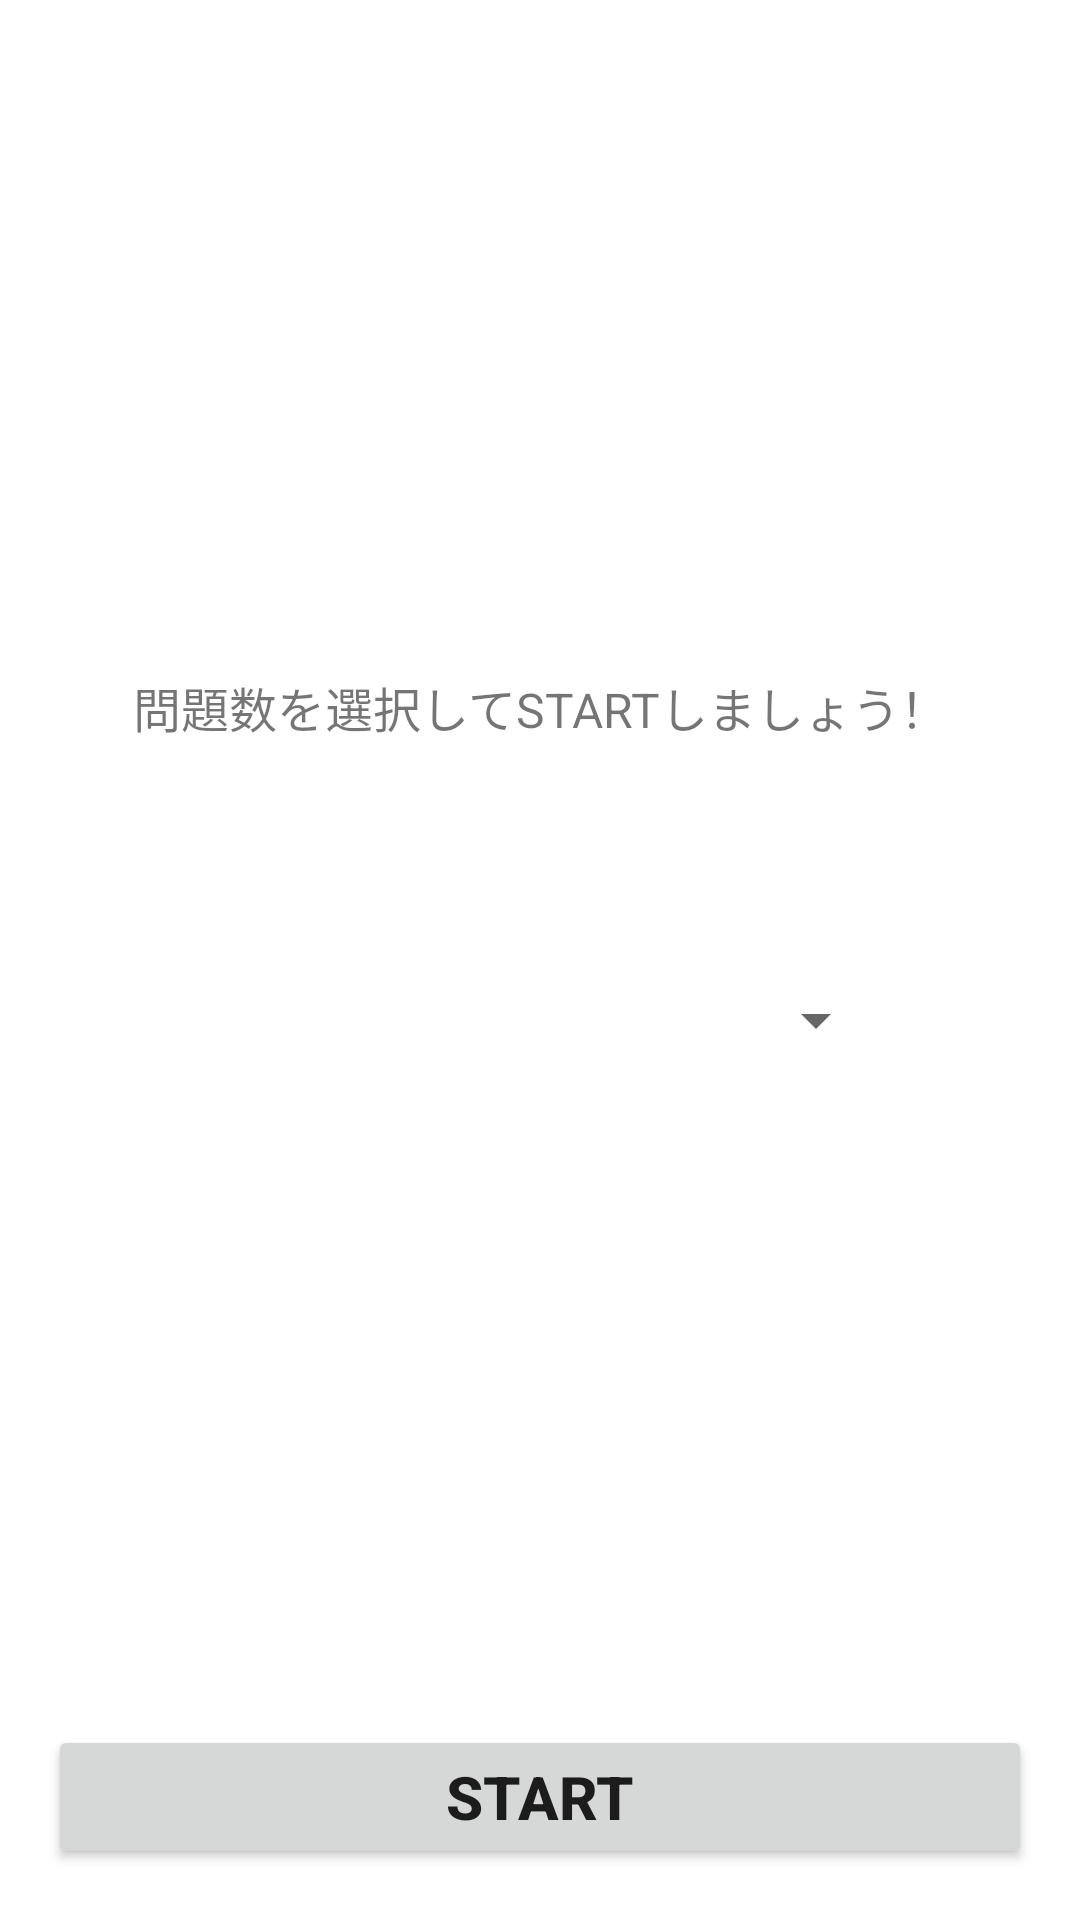

The Android layout XML behind this screen, and the referenced resources:
<!-- AndroidManifest.xml: application theme Theme.CalcTraining -->
<!-- res/layout/activity_main.xml -->
<?xml version="1.0" encoding="utf-8"?>
<androidx.constraintlayout.widget.ConstraintLayout xmlns:android="http://schemas.android.com/apk/res/android"
    xmlns:app="http://schemas.android.com/apk/res-auto"
    xmlns:tools="http://schemas.android.com/tools"
    android:layout_width="match_parent"
    android:layout_height="match_parent"
    tools:context=".MainActivity">


    <ImageView
        android:id="@+id/topImageView"
        android:layout_width="wrap_content"
        android:layout_height="wrap_content"
        android:layout_marginStart="40dp"
        android:layout_marginTop="16dp"
        android:layout_marginEnd="41dp"
        android:layout_marginBottom="208dp"
        app:layout_constraintBottom_toTopOf="@+id/textViewClickGameStart"
        app:layout_constraintEnd_toEndOf="parent"
        app:layout_constraintStart_toStartOf="parent"
        app:layout_constraintTop_toTopOf="parent"
        app:srcCompat="@drawable/image_title" />

    <TextView
        android:id="@+id/textViewClickGameStart"
        android:layout_width="wrap_content"
        android:layout_height="wrap_content"
        android:layout_marginBottom="26dp"
        android:text="@string/tv_tap_game_start"
        android:textSize="16sp"
        app:layout_constraintBottom_toTopOf="@+id/spinnerSelectQuestion"
        app:layout_constraintEnd_toEndOf="parent"
        app:layout_constraintStart_toStartOf="parent"
        app:layout_constraintTop_toBottomOf="@+id/topImageView" />

    <Spinner
        android:id="@+id/spinnerSelectQuestion"
        android:layout_width="232dp"
        android:layout_height="0dp"
        android:layout_marginBottom="168dp"
        app:layout_constraintBottom_toTopOf="@+id/btnGameStart"
        app:layout_constraintEnd_toEndOf="parent"
        app:layout_constraintStart_toStartOf="parent"
        app:layout_constraintTop_toBottomOf="@+id/textViewClickGameStart" />

    <Button
        android:id="@+id/btnGameStart"
        android:layout_width="0dp"
        android:layout_height="wrap_content"
        android:layout_marginStart="16dp"
        android:layout_marginEnd="16dp"
        android:layout_marginBottom="17dp"
        android:text="@string/btn_game_start"
        android:textSize="20sp"
        android:textStyle="bold"
        app:layout_constraintBottom_toBottomOf="parent"
        app:layout_constraintEnd_toEndOf="parent"
        app:layout_constraintStart_toStartOf="parent"
        app:layout_constraintTop_toBottomOf="@+id/spinnerSelectQuestion" />

</androidx.constraintlayout.widget.ConstraintLayout>
<!-- resources referenced by this layout -->
<resources>
  <string name="btn_game_start">START</string>
  <string name="tv_tap_game_start">問題数を選択してSTARTしましょう！</string>
  <style name="Theme.CalcTraining" parent="Theme.MaterialComponents.DayNight.NoActionBar">
          
          <item name="colorPrimary">@color/purple_500</item>
          <item name="colorPrimaryVariant">@color/purple_700</item>
          <item name="colorOnPrimary">@color/white</item>
          
          <item name="colorSecondary">@color/teal_200</item>
          <item name="colorSecondaryVariant">@color/teal_700</item>
          <item name="colorOnSecondary">@color/black</item>
          
          <item name="android:statusBarColor" tools:targetApi="l">?attr/colorPrimaryVariant</item>
          
      </style>
  <color name="purple_500">#FF6200EE</color>
  <color name="purple_700">#FF3700B3</color>
  <color name="white">#FFFFFFFF</color>
  <color name="teal_200">#FF03DAC5</color>
  <color name="teal_700">#FF018786</color>
  <color name="black">#FF000000</color>
</resources>
